The GitHub repository nigno17/Datasets contains a labelled image folder "ProvaDV" with 9 categories: apple, banana, dice, flat screwdriver, hammer, lemon, orange, spatula, tennis ball. Examples follow, each with its label.

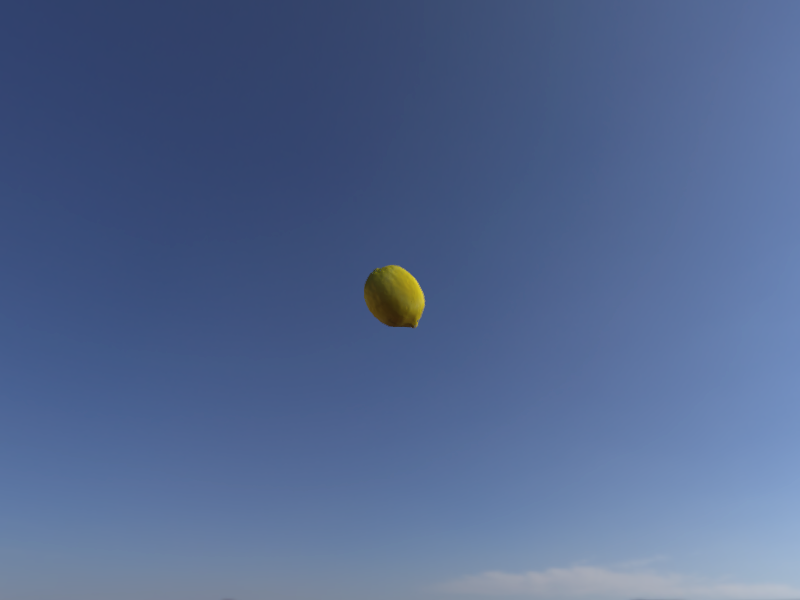
Label: lemon

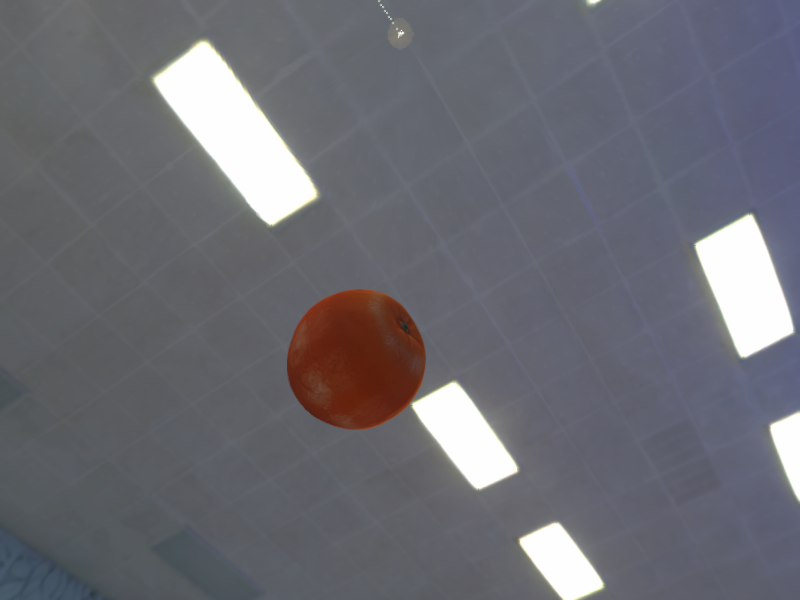
Label: orange

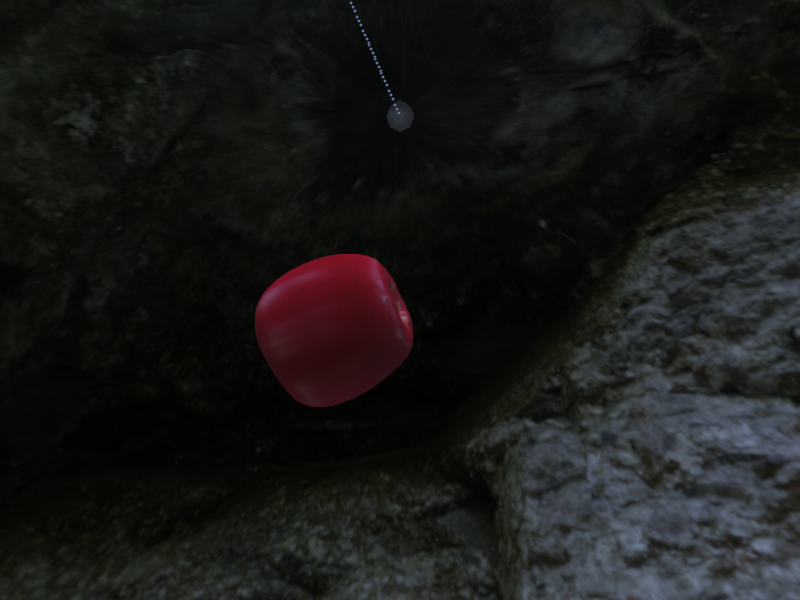
Label: apple

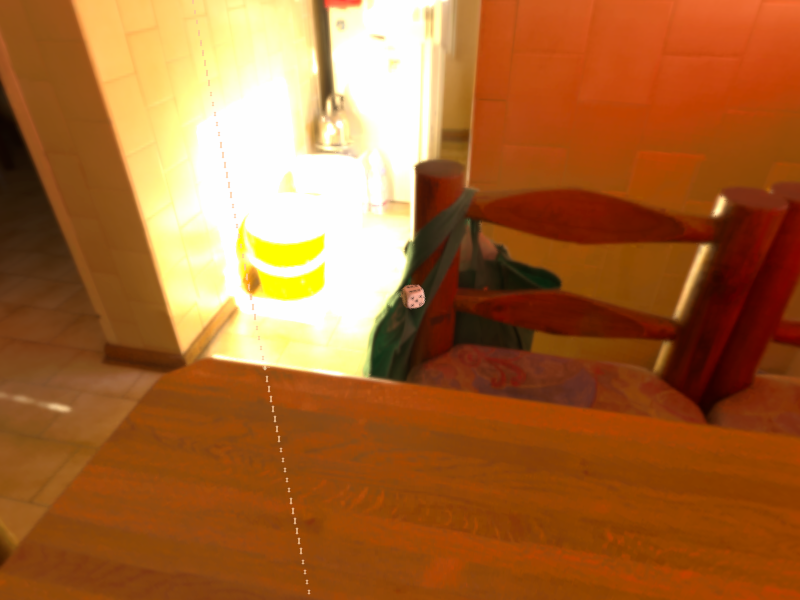
Label: dice

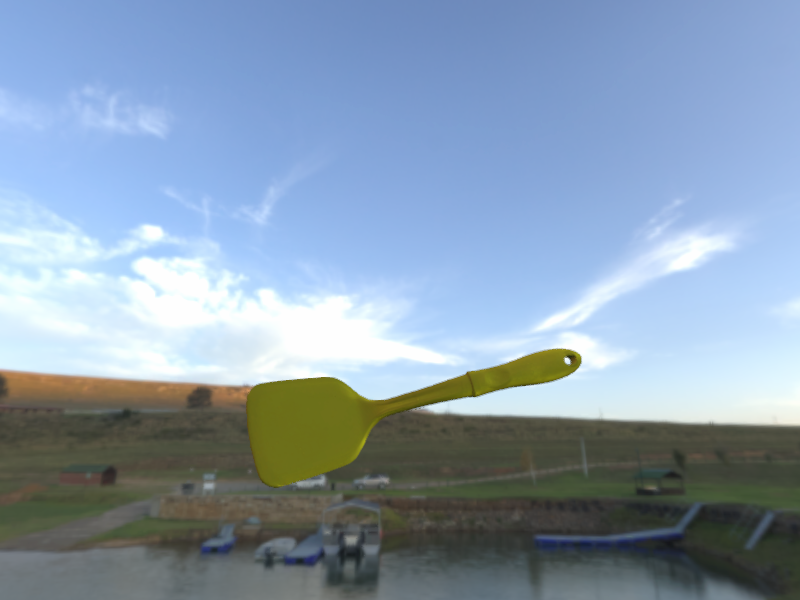
Label: spatula

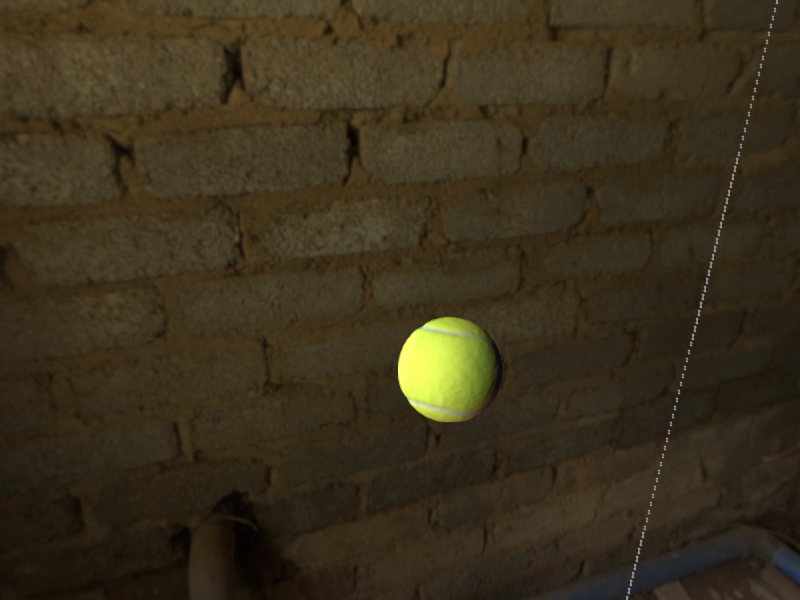
Label: tennis ball
